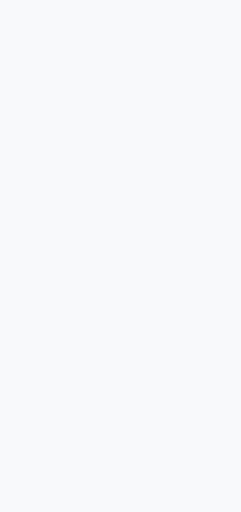
t = 0.00 s
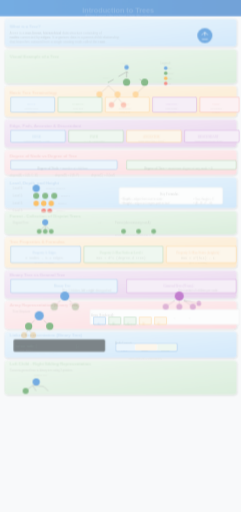
t = 0.25 s
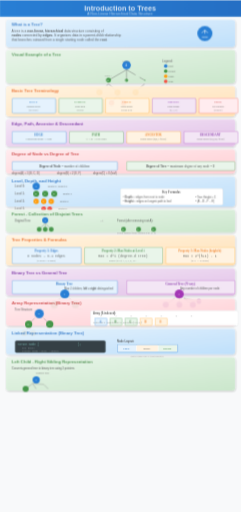
t = 0.48 s
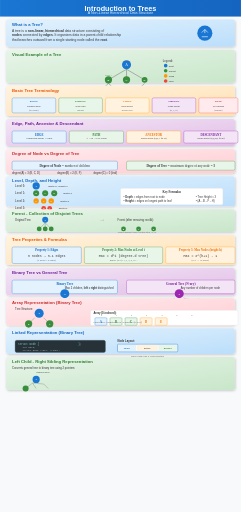
t = 0.73 s
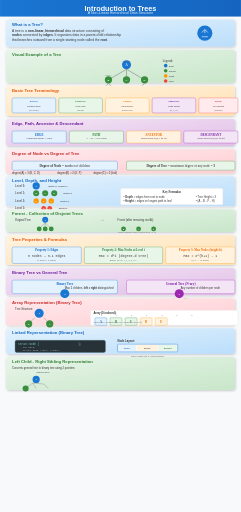
t = 0.95 s
t = 1.20 s: frame unchanged from t = 0.95 s, image omitted

The animated SVG that drew these frames (rendered in a browser with its animation timeline set to each time). Animation: 17 SMIL elements (animate=17), 6 CSS @keyframes rules; one cycle of 1.20 s.

<svg xmlns="http://www.w3.org/2000/svg" viewBox="0 0 800 1700">
  <defs>
    <linearGradient id="blueGrad" x1="0%" y1="0%" x2="100%" y2="100%">
      <stop offset="0%" style="stop-color:#e3f2fd"/>
      <stop offset="100%" style="stop-color:#bbdefb"/>
    </linearGradient>
    <linearGradient id="greenGrad" x1="0%" y1="0%" x2="100%" y2="100%">
      <stop offset="0%" style="stop-color:#e8f5e9"/>
      <stop offset="100%" style="stop-color:#c8e6c9"/>
    </linearGradient>
    <linearGradient id="orangeGrad" x1="0%" y1="0%" x2="100%" y2="100%">
      <stop offset="0%" style="stop-color:#fff3e0"/>
      <stop offset="100%" style="stop-color:#ffe0b2"/>
    </linearGradient>
    <linearGradient id="purpleGrad" x1="0%" y1="0%" x2="100%" y2="100%">
      <stop offset="0%" style="stop-color:#f3e5f5"/>
      <stop offset="100%" style="stop-color:#e1bee7"/>
    </linearGradient>
    <linearGradient id="redGrad" x1="0%" y1="0%" x2="100%" y2="100%">
      <stop offset="0%" style="stop-color:#ffebee"/>
      <stop offset="100%" style="stop-color:#ffcdd2"/>
    </linearGradient>
    <linearGradient id="titleGrad" x1="0%" y1="0%" x2="100%" y2="0%">
      <stop offset="0%" style="stop-color:#1976d2"/>
      <stop offset="100%" style="stop-color:#1565c0"/>
    </linearGradient>
    <marker id="arrowBlue" markerWidth="10" markerHeight="10" refX="9" refY="3" orient="auto">
      <path d="M0,0 L0,6 L9,3 z" fill="#1976d2"/>
    </marker>
    <marker id="arrowGreen" markerWidth="10" markerHeight="10" refX="9" refY="3" orient="auto">
      <path d="M0,0 L0,6 L9,3 z" fill="#388e3c"/>
    </marker>
    <marker id="arrowOrange" markerWidth="10" markerHeight="10" refX="9" refY="3" orient="auto">
      <path d="M0,0 L0,6 L9,3 z" fill="#ff9800"/>
    </marker>
    <filter id="shadow" x="-20%" y="-20%" width="140%" height="140%">
      <feDropShadow dx="2" dy="3" stdDeviation="3" flood-opacity="0.2"/>
    </filter>
  </defs>
  
  <style>
    @keyframes fadeInSlide {
      from { opacity: 0; transform: translateY(20px); }
      to { opacity: 1; transform: translateY(0); }
    }
    @keyframes scaleIn {
      from { opacity: 0; transform: scale(0.85); }
      to { opacity: 1; transform: scale(1); }
    }
    @keyframes textReveal {
      from { opacity: 0; transform: translateX(-10px); }
      to { opacity: 1; transform: translateX(0); }
    }
    @keyframes pulse {
      0%, 100% { transform: scale(1); }
      50% { transform: scale(1.03); }
    }
    @keyframes drawPath {
      from { stroke-dashoffset: 500; }
      to { stroke-dashoffset: 0; }
    }
    @keyframes fadeIn {
      from { opacity: 0; }
      to { opacity: 1; }
    }
    .step { animation: fadeInSlide 0.6s ease-out; }
    .step rect {
      animation: scaleIn 0.5s cubic-bezier(0.34, 1.56, 0.64, 1);
      transform-origin: center;
    }
    .step text { animation: textReveal 0.4s ease-out 0.2s backwards; }
    .title-text { animation: fadeIn 0.8s ease-out; }
    .formula { font-family: 'Courier New', monospace; }
    .node { cursor: pointer; }
    .highlight { fill: #ff9800 !important; }
  </style>

  <!-- Background -->
  <rect width="800" height="1700" fill="#f8f9fa"/>

  <!-- Step 0: Title -->
  <g class="step" id="step0" data-narration="Welcome to Introduction to Trees - a fundamental hierarchical data structure in computer science.">
    <rect x="0" y="0" width="800" height="55" fill="url(#titleGrad)" rx="0"/>
    <text x="400" y="35" text-anchor="middle" font-family="Arial" font-size="24" font-weight="bold" fill="white">Introduction to Trees</text>
    <text x="400" y="48" text-anchor="middle" font-family="Arial" font-size="12" fill="#e3f2fd">A Non-Linear Hierarchical Data Structure</text>
  </g>

  <!-- Step 1: What is a Tree -->
  <g class="step" id="step1" data-narration="A tree is a non-linear data structure with nodes connected by edges, organizing data hierarchically from a root.">
    <rect x="20" y="65" width="760" height="90" fill="url(#blueGrad)" rx="8" filter="url(#shadow)"/>
    <text x="40" y="85" font-family="Arial" font-size="14" font-weight="bold" fill="#1565c0">What is a Tree?</text>
    <text x="40" y="105" font-family="Arial" font-size="11" fill="#333">A tree is a <tspan font-weight="bold">non-linear, hierarchical</tspan> data structure consisting of</text>
    <text x="40" y="120" font-family="Arial" font-size="11" fill="#333"><tspan font-weight="bold">nodes</tspan> connected by <tspan font-weight="bold">edges</tspan>. It organizes data in a parent-child relationship</text>
    <text x="40" y="135" font-family="Arial" font-size="11" fill="#333">that branches outward from a single starting node called the <tspan font-weight="bold">root</tspan>.</text>
    <!-- Visual icon -->
    <circle cx="680" cy="110" r="25" fill="#1976d2"/>
    <path d="M680 98 L680 110 M680 122 M670 108 L680 98 L690 108 M670 122 L680 122 L690 122" stroke="white" stroke-width="2" fill="none"/>
  </g>

  <!-- Step 2: Tree Example Diagram -->
  <g class="step" id="step2" data-narration="Here's a visual example: Node A is the root, B/C/D are its children, E/F/G/H/I are descendants, and E/H/I/C/G are leaves.">
    <rect x="20" y="165" width="760" height="110" fill="url(#greenGrad)" rx="8" filter="url(#shadow)"/>
    <text x="40" y="185" font-family="Arial" font-size="14" font-weight="bold" fill="#2e7d32">Visual Example of a Tree</text>
    
    <!-- Tree structure diagram -->
    <g transform="translate(120, 195)">
      <!-- Level 0 -->
      <circle cx="300" cy="20" r="15" fill="#1976d2" class="node">
        <animate attributeName="r" values="0;15" dur="0.5s" fill="freeze"/>
      </circle>
      <text x="300" y="24" text-anchor="middle" font-size="10" fill="white" font-weight="bold">A</text>
      <text x="300" y="10" text-anchor="middle" font-size="8" fill="#666">Level 0</text>
      
      <!-- Edges -->
      <path d="M300 35 L240 70" stroke="#666" stroke-width="1.5" fill="none">
        <animate attributeName="stroke-dasharray" values="0,50;50,0" dur="0.4s" fill="freeze"/>
      </path>
      <path d="M300 35 L300 70" stroke="#666" stroke-width="1.5" fill="none">
        <animate attributeName="stroke-dasharray" values="0,50;50,0" dur="0.4s" fill="freeze" begin="0.1s"/>
      </path>
      <path d="M300 35 L360 70" stroke="#666" stroke-width="1.5" fill="none">
        <animate attributeName="stroke-dasharray" values="0,50;50,0" dur="0.4s" fill="freeze" begin="0.2s"/>
      </path>
      
      <!-- Level 1 -->
      <circle cx="240" cy="70" r="12" fill="#388e3c" class="node">
        <animate attributeName="r" values="0;12" dur="0.4s" fill="freeze" begin="0.2s"/>
      </circle>
      <text x="240" y="73" text-anchor="middle" font-size="9" fill="white" font-weight="bold">B</text>
      <text x="240" y="58" text-anchor="middle" font-size="7" fill="#666">Level 1</text>
      
      <circle cx="300" cy="70" r="12" fill="#388e3c" class="node">
        <animate attributeName="r" values="0;12" dur="0.4s" fill="freeze" begin="0.3s"/>
      </circle>
      <text x="300" y="73" text-anchor="middle" font-size="9" fill="white" font-weight="bold">C</text>
      
      <circle cx="360" cy="70" r="12" fill="#388e3c" class="node">
        <animate attributeName="r" values="0;12" dur="0.4s" fill="freeze" begin="0.4s"/>
      </circle>
      <text x="360" y="73" text-anchor="middle" font-size="9" fill="white" font-weight="bold">D</text>
      
      <!-- Edges to Level 2 -->
      <path d="M240 82 L210 110" stroke="#666" stroke-width="1.5" fill="none">
        <animate attributeName="stroke-dasharray" values="0,40;40,0" dur="0.3s" fill="freeze" begin="0.4s"/>
      </path>
      <path d="M240 82 L270 110" stroke="#666" stroke-width="1.5" fill="none">
        <animate attributeName="stroke-dasharray" values="0,40;40,0" dur="0.3s" fill="freeze" begin="0.5s"/>
      </path>
      <path d="M360 82 L330 110" stroke="#666" stroke-width="1.5" fill="none">
        <animate attributeName="stroke-dasharray" values="0,40;40,0" dur="0.3s" fill="freeze" begin="0.6s"/>
      </path>
      
      <!-- Level 2 -->
      <circle cx="210" cy="110" r="10" fill="#ff9800" class="node">
        <animate attributeName="r" values="0;10" dur="0.3s" fill="freeze" begin="0.5s"/>
      </circle>
      <text x="210" y="113" text-anchor="middle" font-size="8" fill="white" font-weight="bold">E</text>
      <text x="210" y="100" text-anchor="middle" font-size="7" fill="#666">Level 2</text>
      
      <circle cx="270" cy="110" r="10" fill="#ff9800" class="node">
        <animate attributeName="r" values="0;10" dur="0.3s" fill="freeze" begin="0.6s"/>
      </circle>
      <text x="270" y="113" text-anchor="middle" font-size="8" fill="white" font-weight="bold">F</text>
      
      <circle cx="330" cy="110" r="10" fill="#ff9800" class="node">
        <animate attributeName="r" values="0;10" dur="0.3s" fill="freeze" begin="0.7s"/>
      </circle>
      <text x="330" y="113" text-anchor="middle" font-size="8" fill="white" font-weight="bold">G</text>
      
      <!-- Edges to Level 3 -->
      <path d="M270 120 L250 145" stroke="#666" stroke-width="1.5" fill="none">
        <animate attributeName="stroke-dasharray" values="0,35;35,0" dur="0.3s" fill="freeze" begin="0.7s"/>
      </path>
      <path d="M270 120 L290 145" stroke="#666" stroke-width="1.5" fill="none">
        <animate attributeName="stroke-dasharray" values="0,35;35,0" dur="0.3s" fill="freeze" begin="0.8s"/>
      </path>
      
      <!-- Level 3 -->
      <circle cx="250" cy="145" r="9" fill="#f44336" class="node">
        <animate attributeName="r" values="0;9" dur="0.3s" fill="freeze" begin="0.8s"/>
      </circle>
      <text x="250" y="148" text-anchor="middle" font-size="7" fill="white" font-weight="bold">H</text>
      <text x="250" y="160" text-anchor="middle" font-size="6" fill="#666">Level 3</text>
      
      <circle cx="290" cy="145" r="9" fill="#f44336" class="node">
        <animate attributeName="r" values="0;9" dur="0.3s" fill="freeze" begin="0.9s"/>
      </circle>
      <text x="290" y="148" text-anchor="middle" font-size="7" fill="white" font-weight="bold">I</text>
    </g>
    
    <!-- Legend -->
    <text x="540" y="205" font-family="Arial" font-size="9" fill="#666" font-weight="bold">Legend:</text>
    <circle cx="550" cy="218" r="6" fill="#1976d2"/>
    <text x="560" y="221" font-family="Arial" font-size="8" fill="#333">Root</text>
    <circle cx="550" cy="235" r="6" fill="#388e3c"/>
    <text x="560" y="238" font-family="Arial" font-size="8" fill="#333">Parent</text>
    <circle cx="550" cy="252" r="6" fill="#ff9800"/>
    <text x="560" y="255" font-family="Arial" font-size="8" fill="#333">Child</text>
    <circle cx="550" cy="269" r="6" fill="#f44336"/>
    <text x="560" y="272" font-family="Arial" font-size="8" fill="#333">Leaf</text>
  </g>

  <!-- Step 3: Basic Terminology -->
  <g class="step" id="step3" data-narration="Key tree terms: Root is the topmost node with no parent. Parent has children. Child is connected below. Siblings share the same parent.">
    <rect x="20" y="285" width="760" height="100" fill="url(#orangeGrad)" rx="8" filter="url(#shadow)"/>
    <text x="40" y="305" font-family="Arial" font-size="14" font-weight="bold" fill="#e65100">Basic Tree Terminology</text>
    
    <g transform="translate(40, 325)">
      <rect x="0" y="0" width="145" height="50" rx="5" fill="#e3f2fd" stroke="#1976d2" stroke-width="1"/>
      <text x="72" y="15" text-anchor="middle" font-size="9" font-weight="bold" fill="#1565c0">ROOT</text>
      <text x="72" y="30" text-anchor="middle" font-size="8" fill="#333">Topmost node</text>
      <text x="72" y="42" text-anchor="middle" font-size="7" fill="#666">(no parent)</text>
      
      <rect x="155" y="0" width="145" height="50" rx="5" fill="#e8f5e9" stroke="#388e3c" stroke-width="1"/>
      <text x="227" y="15" text-anchor="middle" font-size="9" font-weight="bold" fill="#2e7d32">PARENT</text>
      <text x="227" y="30" text-anchor="middle" font-size="8" fill="#333">Node with</text>
      <text x="227" y="42" text-anchor="middle" font-size="7" fill="#666">children</text>
      
      <rect x="310" y="0" width="145" height="50" rx="5" fill="#fff3e0" stroke="#ff9800" stroke-width="1"/>
      <text x="382" y="15" text-anchor="middle" font-size="9" font-weight="bold" fill="#ef6c00">CHILD</text>
      <text x="382" y="30" text-anchor="middle" font-size="8" fill="#333">Node below</text>
      <text x="382" y="42" text-anchor="middle" font-size="7" fill="#666">another node</text>
      
      <rect x="465" y="0" width="145" height="50" rx="5" fill="#f3e5f5" stroke="#9c27b0" stroke-width="1"/>
      <text x="537" y="15" text-anchor="middle" font-size="9" font-weight="bold" fill="#7b1fa2">SIBLING</text>
      <text x="537" y="30" text-anchor="middle" font-size="8" fill="#333">Same parent</text>
      <text x="537" y="42" text-anchor="middle" font-size="7" fill="#666">(B, C, D)</text>
      
      <rect x="620" y="0" width="130" height="50" rx="5" fill="#ffebee" stroke="#f44336" stroke-width="1"/>
      <text x="685" y="15" text-anchor="middle" font-size="9" font-weight="bold" fill="#c62828">LEAF</text>
      <text x="685" y="30" text-anchor="middle" font-size="8" fill="#333">No children</text>
      <text x="685" y="42" text-anchor="middle" font-size="7" fill="#666">(terminal)</text>
    </g>
  </g>

  <!-- Step 4: More Terminology -->
  <g class="step" id="step4" data-narration="Edge connects parent to child. Path is a sequence of nodes and edges. Ancestors are above a node, descendants are below it.">
    <rect x="20" y="395" width="760" height="90" fill="url(#purpleGrad)" rx="8" filter="url(#shadow)"/>
    <text x="40" y="415" font-family="Arial" font-size="14" font-weight="bold" fill="#6a1b9a">Edge, Path, Ancestor &amp; Descendant</text>
    
    <g transform="translate(40, 435)">
      <rect x="0" y="0" width="180" height="40" rx="5" fill="#e3f2fd" stroke="#1976d2" stroke-width="1"/>
      <text x="90" y="15" text-anchor="middle" font-size="10" font-weight="bold" fill="#1565c0">EDGE</text>
      <text x="90" y="28" text-anchor="middle" font-size="8" fill="#333">Connection parent ↔ child</text>
      
      <rect x="190" y="0" width="180" height="40" rx="5" fill="#e8f5e9" stroke="#388e3c" stroke-width="1"/>
      <text x="280" y="15" text-anchor="middle" font-size="10" font-weight="bold" fill="#2e7d32">PATH</text>
      <text x="280" y="28" text-anchor="middle" font-size="8" fill="#333">A → B → F is a path</text>
      
      <rect x="380" y="0" width="180" height="40" rx="5" fill="#fff3e0" stroke="#ff9800" stroke-width="1"/>
      <text x="470" y="15" text-anchor="middle" font-size="10" font-weight="bold" fill="#ef6c00">ANCESTOR</text>
      <text x="470" y="28" text-anchor="middle" font-size="8" fill="#333">Nodes above (F,B,A for H)</text>
      
      <rect x="570" y="0" width="180" height="40" rx="5" fill="#f3e5f5" stroke="#9c27b0" stroke-width="1"/>
      <text x="660" y="15" text-anchor="middle" font-size="10" font-weight="bold" fill="#7b1fa2">DESCENDANT</text>
      <text x="660" y="28" text-anchor="middle" font-size="8" fill="#333">Nodes below (E,F,H,I for B)</text>
    </g>
  </g>

  <!-- Step 5: Degree -->
  <g class="step" id="step5" data-narration="Degree of a node = number of children. Degree of tree = maximum degree among all nodes. In our tree, degree of tree = 3 (node A has 3 children).">
    <rect x="20" y="495" width="760" height="80" fill="url(#redGrad)" rx="8" filter="url(#shadow)"/>
    <text x="40" y="515" font-family="Arial" font-size="14" font-weight="bold" fill="#c62828">Degree of Node vs Degree of Tree</text>
    
    <g transform="translate(40, 535)">
      <rect x="0" y="0" width="350" height="30" rx="5" fill="#e3f2fd" stroke="#1976d2"/>
      <text x="175" y="20" text-anchor="middle" font-size="11" fill="#333">
        <tspan font-weight="bold">Degree of Node</tspan> = number of children
      </text>
      
      <text x="0" y="42" font-family="Arial" font-size="9" fill="#333">degree(A) = 3 (B, C, D)</text>
      <text x="150" y="42" font-family="Arial" font-size="9" fill="#333">degree(B) = 2 (E, F)</text>
      <text x="270" y="42" font-family="Arial" font-size="9" fill="#333">degree(C) = 0 (leaf)</text>
      
      <rect x="380" y="0" width="360" height="30" rx="5" fill="#e8f5e9" stroke="#388e3c"/>
      <text x="560" y="20" text-anchor="middle" font-size="11" fill="#333">
        <tspan font-weight="bold">Degree of Tree</tspan> = maximum degree of any node = <tspan font-weight="bold">3</tspan>
      </text>
    </g>
  </g>

  <!-- Step 6: Level, Depth, Height -->
  <g class="step" id="step6" data-narration="Level starts at 0 for root. Depth = edges from root. Height = longest path from node to leaf. Tree height = height of root = 3.">
    <rect x="20" y="585" width="760" height="100" fill="url(#blueGrad)" rx="8" filter="url(#shadow)"/>
    <text x="40" y="605" font-family="Arial" font-size="14" font-weight="bold" fill="#1565c0">Level, Depth, and Height</text>
    
    <!-- Level diagram -->
    <g transform="translate(50, 620)">
      <text x="0" y="0" font-family="Arial" font-size="9" fill="#666" font-weight="bold">Level 0:</text>
      <circle cx="70" cy="-3" r="12" fill="#1976d2"/>
      <text x="70" y="0" text-anchor="middle" font-size="8" fill="white" font-weight="bold">A</text>
      
      <text x="110" y="0" font-family="Arial" font-size="8" fill="#333">depth=0, height=3</text>
      
      <text x="0" y="25" font-family="Arial" font-size="9" fill="#666" font-weight="bold">Level 1:</text>
      <circle cx="70" cy="22" r="10" fill="#388e3c"/>
      <text x="70" y="25" text-anchor="middle" font-size="7" fill="white" font-weight="bold">B</text>
      <circle cx="100" cy="22" r="10" fill="#388e3c"/>
      <text x="100" y="25" text-anchor="middle" font-size="7" fill="white" font-weight="bold">C</text>
      <circle cx="130" cy="22" r="10" fill="#388e3c"/>
      <text x="130" y="25" text-anchor="middle" font-size="7" fill="white" font-weight="bold">D</text>
      
      <text x="160" y="25" font-family="Arial" font-size="8" fill="#333">depth=1</text>
      
      <text x="0" y="50" font-family="Arial" font-size="9" fill="#666" font-weight="bold">Level 2:</text>
      <circle cx="70" cy="47" r="9" fill="#ff9800"/>
      <text x="70" y="50" text-anchor="middle" font-size="6" fill="white" font-weight="bold">E</text>
      <circle cx="95" cy="47" r="9" fill="#ff9800"/>
      <text x="95" y="50" text-anchor="middle" font-size="6" fill="white" font-weight="bold">F</text>
      <circle cx="120" cy="47" r="9" fill="#ff9800"/>
      <text x="120" y="50" text-anchor="middle" font-size="6" fill="white" font-weight="bold">G</text>
      
      <text x="150" y="50" font-family="Arial" font-size="8" fill="#333">depth=2</text>
      
      <text x="0" y="75" font-family="Arial" font-size="9" fill="#666" font-weight="bold">Level 3:</text>
      <circle cx="95" cy="72" r="8" fill="#f44336"/>
      <text x="95" y="75" text-anchor="middle" font-size="6" fill="white" font-weight="bold">H</text>
      <circle cx="115" cy="72" r="8" fill="#f44336"/>
      <text x="115" y="75" text-anchor="middle" font-size="6" fill="white" font-weight="bold">I</text>
      
      <text x="145" y="75" font-family="Arial" font-size="8" fill="#333">depth=3</text>
    </g>
    
    <g transform="translate(400, 625)">
      <rect x="0" y="0" width="340" height="55" rx="5" fill="white" stroke="#ddd"/>
      <text x="170" y="15" text-anchor="middle" font-size="10" font-weight="bold" fill="#333">Key Formulas</text>
      <text x="10" y="32" font-family="Arial" font-size="9" fill="#333">• <tspan font-weight="bold">Depth</tspan> = edges from root to node</text>
      <text x="10" y="45" font-family="Arial" font-size="9" fill="#333">• <tspan font-weight="bold">Height</tspan> = edges on longest path to leaf</text>
      <text x="250" y="32" font-family="Arial" font-size="9" fill="#333">• Tree Height = 3</text>
      <text x="250" y="45" font-family="Arial" font-size="9" fill="#333">• (A→B→F→H)</text>
    </g>
  </g>

  <!-- Step 7: Forest -->
  <g class="step" id="step7" data-narration="A forest is a collection of disjoint trees. Removing the root from a tree creates a forest of subtrees.">
    <rect x="20" y="695" width="760" height="75" fill="url(#greenGrad)" rx="8" filter="url(#shadow)"/>
    <text x="40" y="715" font-family="Arial" font-size="14" font-weight="bold" fill="#2e7d32">Forest - Collection of Disjoint Trees</text>
    
    <g transform="translate(50, 735)">
      <text x="0" y="0" font-family="Arial" font-size="9" fill="#333">Original Tree:</text>
      <circle cx="100" cy="-5" r="10" fill="#1976d2"/>
      <text x="100" y="-2" text-anchor="middle" font-size="7" fill="white" font-weight="bold">A</text>
      <path d="M100 5 L80 25 M100 5 L100 25 M100 5 L120 25" stroke="#666" stroke-width="1"/>
      <circle cx="80" cy="25" r="8" fill="#388e3c"/>
      <circle cx="100" cy="25" r="8" fill="#388e3c"/>
      <circle cx="120" cy="25" r="8" fill="#388e3c"/>
      
      <text x="280" y="0" font-family="Arial" font-size="18" fill="#999">→</text>
      
      <text x="340" y="0" font-family="Arial" font-size="9" fill="#333">Forest (after removing root A):</text>
      
      <g transform="translate(340, 10)">
        <circle cx="20" cy="15" r="8" fill="#388e3c"/>
        <text x="20" y="18" text-anchor="middle" font-size="7" fill="white" font-weight="bold">B</text>
        
        <circle cx="70" cy="15" r="8" fill="#388e3c"/>
        <text x="70" y="18" text-anchor="middle" font-size="7" fill="white" font-weight="bold">C</text>
        
        <circle cx="120" cy="15" r="8" fill="#388e3c"/>
        <text x="120" y="18" text-anchor="middle" font-size="7" fill="white" font-weight="bold">D</text>
      </g>
      
      <text x="340" y="40" font-family="Arial" font-size="8" fill="#666">Three disjoint trees rooted at B, C, D</text>
    </g>
  </g>

  <!-- Step 8: Tree Properties -->
  <g class="step" id="step8" data-narration="Important properties: n nodes = n-1 edges. Max nodes at level i = d^i. Max nodes in height h = 2^(h+1) - 1.">
    <rect x="20" y="780" width="760" height="100" fill="url(#orangeGrad)" rx="8" filter="url(#shadow)"/>
    <text x="40" y="800" font-family="Arial" font-size="14" font-weight="bold" fill="#e65100">Tree Properties &amp; Formulas</text>
    
    <g transform="translate(40, 820)">
      <!-- Property 1 -->
      <rect x="0" y="0" width="230" height="55" rx="5" fill="#e3f2fd" stroke="#1976d2"/>
      <text x="115" y="15" text-anchor="middle" font-size="10" font-weight="bold" fill="#1565c0">Property 1: Edges</text>
      <text x="115" y="32" text-anchor="middle" font-family="Courier New" font-size="11" fill="#333">n nodes → n-1 edges</text>
      <text x="115" y="47" text-anchor="middle" font-size="8" fill="#666">(9 nodes = 8 edges)</text>
      
      <!-- Property 2 -->
      <rect x="240" y="0" width="260" height="55" rx="5" fill="#e8f5e9" stroke="#388e3c"/>
      <text x="370" y="15" text-anchor="middle" font-size="10" font-weight="bold" fill="#2e7d32">Property 2: Max Nodes at Level i</text>
      <text x="370" y="32" text-anchor="middle" font-family="Courier New" font-size="11" fill="#333">Max = d^i (degree-d tree)</text>
      <text x="370" y="47" text-anchor="middle" font-size="8" fill="#666">Binary (d=2): 1, 2, 4, 8, 16...</text>
      
      <!-- Property 3 -->
      <rect x="510" y="0" width="230" height="55" rx="5" fill="#fff3e0" stroke="#ff9800"/>
      <text x="625" y="15" text-anchor="middle" font-size="10" font-weight="bold" fill="#ef6c00">Property 3: Max Nodes (height h)</text>
      <text x="625" y="32" text-anchor="middle" font-family="Courier New" font-size="11" fill="#333">Max = 2^(h+1) - 1</text>
      <text x="625" y="47" text-anchor="middle" font-size="8" fill="#666">(h=3 → 15 nodes)</text>
    </g>
  </g>

  <!-- Step 9: Binary Tree vs General Tree -->
  <g class="step" id="step9" data-narration="Binary tree: max 2 children, left/right are distinct. General tree: any number of children. Binary ≠ degree 2 tree!">
    <rect x="20" y="890" width="760" height="90" fill="url(#purpleGrad)" rx="8" filter="url(#shadow)"/>
    <text x="40" y="910" font-family="Arial" font-size="14" font-weight="bold" fill="#6a1b9a">Binary Tree vs General Tree</text>
    
    <g transform="translate(40, 930)">
      <!-- Binary Tree -->
      <rect x="0" y="0" width="350" height="45" rx="5" fill="#e3f2fd" stroke="#1976d2"/>
      <text x="175" y="15" text-anchor="middle" font-size="11" font-weight="bold" fill="#1565c0">Binary Tree</text>
      <text x="175" y="30" font-family="Arial" font-size="9" fill="#333">Max 2 children, <tspan font-weight="bold">left ≠ right</tspan> distinguished</text>
      
      <!-- Diagram -->
      <g transform="translate(100, 45)">
        <circle cx="75" cy="0" r="15" fill="#1976d2"/>
        <text x="75" y="3" text-anchor="middle" font-size="9" fill="white" font-weight="bold">A</text>
        <path d="M60 15 L40 35 M90 15 L110 35" stroke="#666" stroke-width="1.5"/>
        <circle cx="40" cy="35" r="12" fill="#388e3c"/>
        <text x="40" y="38" text-anchor="middle" font-size="7" fill="white" font-weight="bold">B</text>
        <text x="30" y="52" font-size="7" fill="#666">(left)</text>
        <circle cx="110" cy="35" r="12" fill="#388e3c"/>
        <text x="110" y="38" text-anchor="middle" font-size="7" fill="white" font-weight="bold">C</text>
        <text x="118" y="52" font-size="7" fill="#666">(right)</text>
      </g>
      
      <!-- General Tree -->
      <rect x="380" y="0" width="360" height="45" rx="5" fill="#f3e5f5" stroke="#9c27b0"/>
      <text x="560" y="15" text-anchor="middle" font-size="11" font-weight="bold" fill="#7b1fa2">General Tree (N-ary)</text>
      <text x="560" y="30" font-family="Arial" font-size="9" fill="#333">Any number of children per node</text>
      
      <!-- Diagram -->
      <g transform="translate(480, 45)">
        <circle cx="75" cy="0" r="15" fill="#9c27b0"/>
        <text x="75" y="3" text-anchor="middle" font-size="9" fill="white" font-weight="bold">A</text>
        <path d="M60 15 L30 35 M75 15 L75 35 M90 15 L120 35 M90 15 L140 25" stroke="#666" stroke-width="1.5"/>
        <circle cx="30" cy="35" r="10" fill="#7b1fa2"/>
        <circle cx="75" cy="35" r="10" fill="#7b1fa2"/>
        <circle cx="120" cy="35" r="10" fill="#7b1fa2"/>
        <circle cx="140" cy="25" r="8" fill="#7b1fa2"/>
      </g>
    </g>
  </g>

  <!-- Step 10: Array Representation -->
  <g class="step" id="step10" data-narration="Array representation: nodes stored by level-order index. Left child = 2i+1, Right child = 2i+2. Parent = floor((i-1)/2).">
    <rect x="20" y="990" width="760" height="90" fill="url(#redGrad)" rx="8" filter="url(#shadow)"/>
    <text x="40" y="1010" font-family="Arial" font-size="14" font-weight="bold" fill="#c62828">Array Representation (Binary Tree)</text>
    
    <g transform="translate(50, 1030)">
      <text x="0" y="0" font-family="Arial" font-size="9" fill="#333">Tree Structure:</text>
      
      <!-- Simple tree -->
      <g transform="translate(0, 10)">
        <circle cx="80" cy="0" r="15" fill="#1976d2"/>
        <text x="80" y="3" text-anchor="middle" font-size="9" fill="white" font-weight="bold">A</text>
        <path d="M65 15 L45 35 M95 15 L115 35" stroke="#666" stroke-width="1"/>
        <circle cx="45" cy="35" r="12" fill="#388e3c"/>
        <text x="45" y="38" text-anchor="middle" font-size="7" fill="white" font-weight="bold">B</text>
        <circle cx="115" cy="35" r="12" fill="#388e3c"/>
        <text x="115" y="38" text-anchor="middle" font-size="7" fill="white" font-weight="bold">C</text>
        <path d="M45 47 L30 65 M45 47 L60 65" stroke="#666" stroke-width="1"/>
        <circle cx="30" cy="65" r="10" fill="#ff9800"/>
        <text x="30" y="68" text-anchor="middle" font-size="6" fill="white" font-weight="bold">D</text>
        <circle cx="60" cy="65" r="10" fill="#ff9800"/>
        <text x="60" y="68" text-anchor="middle" font-size="6" fill="white" font-weight="bold">E</text>
      </g>
      
      <!-- Array -->
      <rect x="250" y="0" width="490" height="50" rx="5" fill="white" stroke="#ddd" stroke-width="1"/>
      <text x="260" y="12" font-family="Arial" font-size="9" fill="#333" font-weight="bold">Array (0-indexed):</text>
      
      <!-- Index row -->
      <g transform="translate(260, 20)">
        <text x="25" y="0" font-size="8" fill="#666">0</text>
        <text x="75" y="0" font-size="8" fill="#666">1</text>
        <text x="125" y="0" font-size="8" fill="#666">2</text>
        <text x="175" y="0" font-size="8" fill="#666">3</text>
        <text x="225" y="0" font-size="8" fill="#666">4</text>
        <text x="275" y="0" font-size="8" fill="#666">5</text>
        <text x="325" y="0" font-size="8" fill="#666">6</text>
        
        <!-- Values -->
        <rect x="5" y="5" width="40" height="25" fill="#e3f2fd" stroke="#1976d2" rx="3"/>
        <text x="25" y="21" text-anchor="middle" font-size="10" fill="#1565c0" font-weight="bold">A</text>
        
        <rect x="55" y="5" width="40" height="25" fill="#e8f5e9" stroke="#388e3c" rx="3"/>
        <text x="75" y="21" text-anchor="middle" font-size="10" fill="#2e7d32" font-weight="bold">B</text>
        
        <rect x="105" y="5" width="40" height="25" fill="#e8f5e9" stroke="#388e3c" rx="3"/>
        <text x="125" y="21" text-anchor="middle" font-size="10" fill="#2e7d32" font-weight="bold">C</text>
        
        <rect x="155" y="5" width="40" height="25" fill="#fff3e0" stroke="#ff9800" rx="3"/>
        <text x="175" y="21" text-anchor="middle" font-size="10" fill="#ef6c00" font-weight="bold">D</text>
        
        <rect x="205" y="5" width="40" height="25" fill="#fff3e0" stroke="#ff9800" rx="3"/>
        <text x="225" y="21" text-anchor="middle" font-size="10" fill="#ef6c00" font-weight="bold">E</text>
      </g>
      
      <text x="260" y="42" font-family="Arial" font-size="8" fill="#666">Left(i)=2i+1 | Right(i)=2i+2 | Parent(i)=⌊(i-1)/2⌋</text>
    </g>
  </g>

  <!-- Step 11: Linked Representation -->
  <g class="step" id="step11" data-narration="Linked representation uses structs with data, left pointer, and right pointer. Most common for binary trees.">
    <rect x="20" y="1090" width="760" height="85" fill="url(#blueGrad)" rx="8" filter="url(#shadow)"/>
    <text x="40" y="1110" font-family="Arial" font-size="14" font-weight="bold" fill="#1565c0">Linked Representation (Binary Tree)</text>
    
    <g transform="translate(50, 1130)">
      <!-- Code struct -->
      <rect x="0" y="0" width="300" height="40" rx="5" fill="#263238" stroke="#455a64"/>
      <text x="10" y="15" font-family="Courier New" font-size="9" fill="#80cbc4">struct Node {</text>
      <text x="25" y="27" font-family="Courier New" font-size="8" fill="#b0bec5">  int data;</text>
      <text x="25" y="37" font-family="Courier New" font-size="8" fill="#b0bec5">  struct Node *left, *right;</text>
      <text x="210" y="15" font-family="Courier New" font-size="9" fill="#80cbc4">};</text>
      
      <!-- Visual -->
      <g transform="translate(340, 5)">
        <text x="0" y="0" font-family="Arial" font-size="9" fill="#333" font-weight="bold">Node Layout:</text>
        <rect x="0" y="8" width="200" height="25" rx="3" fill="white" stroke="#1976d2" stroke-width="1.5"/>
        <rect x="2" y="10" width="60" height="21" fill="#e3f2fd"/>
        <rect x="64" y="10" width="70" height="21" fill="#fff3e0"/>
        <rect x="136" y="10" width="62" height="21" fill="#e8f5e9"/>
        <text x="31" y="24" text-anchor="middle" font-size="8" fill="#1565c0" font-weight="bold">LEFT</text>
        <text x="99" y="24" text-anchor="middle" font-size="8" fill="#333" font-weight="bold">DATA</text>
        <text x="167" y="24" text-anchor="middle" font-size="8" fill="#2e7d32" font-weight="bold">RIGHT</text>
        
        <text x="100" y="50" text-anchor="middle" font-family="Arial" font-size="8" fill="#666">Each node has 2 child pointers</text>
      </g>
    </g>
  </g>

  <!-- Step 12: Left Child Right Sibling -->
  <g class="step" id="step12" data-narration="Left child-right sibling converts any general tree to binary tree form. leftChild→first child, rightSibling→next sibling.">
    <rect x="20" y="1185" width="760" height="110" fill="url(#greenGrad)" rx="8" filter="url(#shadow)"/>
    <text x="40" y="1205" font-family="Arial" font-size="14" font-weight="bold" fill="#2e7d32">Left Child - Right Sibling Representation</text>
    
    <g transform="translate(40, 1225)">
      <text x="0" y="0" font-family="Arial" font-size="9" fill="#333">Converts general tree to binary tree using 2 pointers:</text>
      
      <!-- General Tree -->
      <g transform="translate(20, 15)">
        <text x="60" y="0" font-size="8" fill="#666" font-weight="bold">General Tree</text>
        <circle cx="60" cy="20" r="12" fill="#1976d2"/>
        <text x="60" y="23" text-anchor="middle" font-size="8" fill="white" font-weight="bold">A</text>
        <path d="M48 32 L25 50 M48 32 L60 50 M48 32 L85 35 M85 35 L100 50" stroke="#666" stroke-width="1"/>
        <circle cx="25" cy="50" r="10" fill="#388e3c"/>
  </g>
  </g>
  </g>
</svg>
